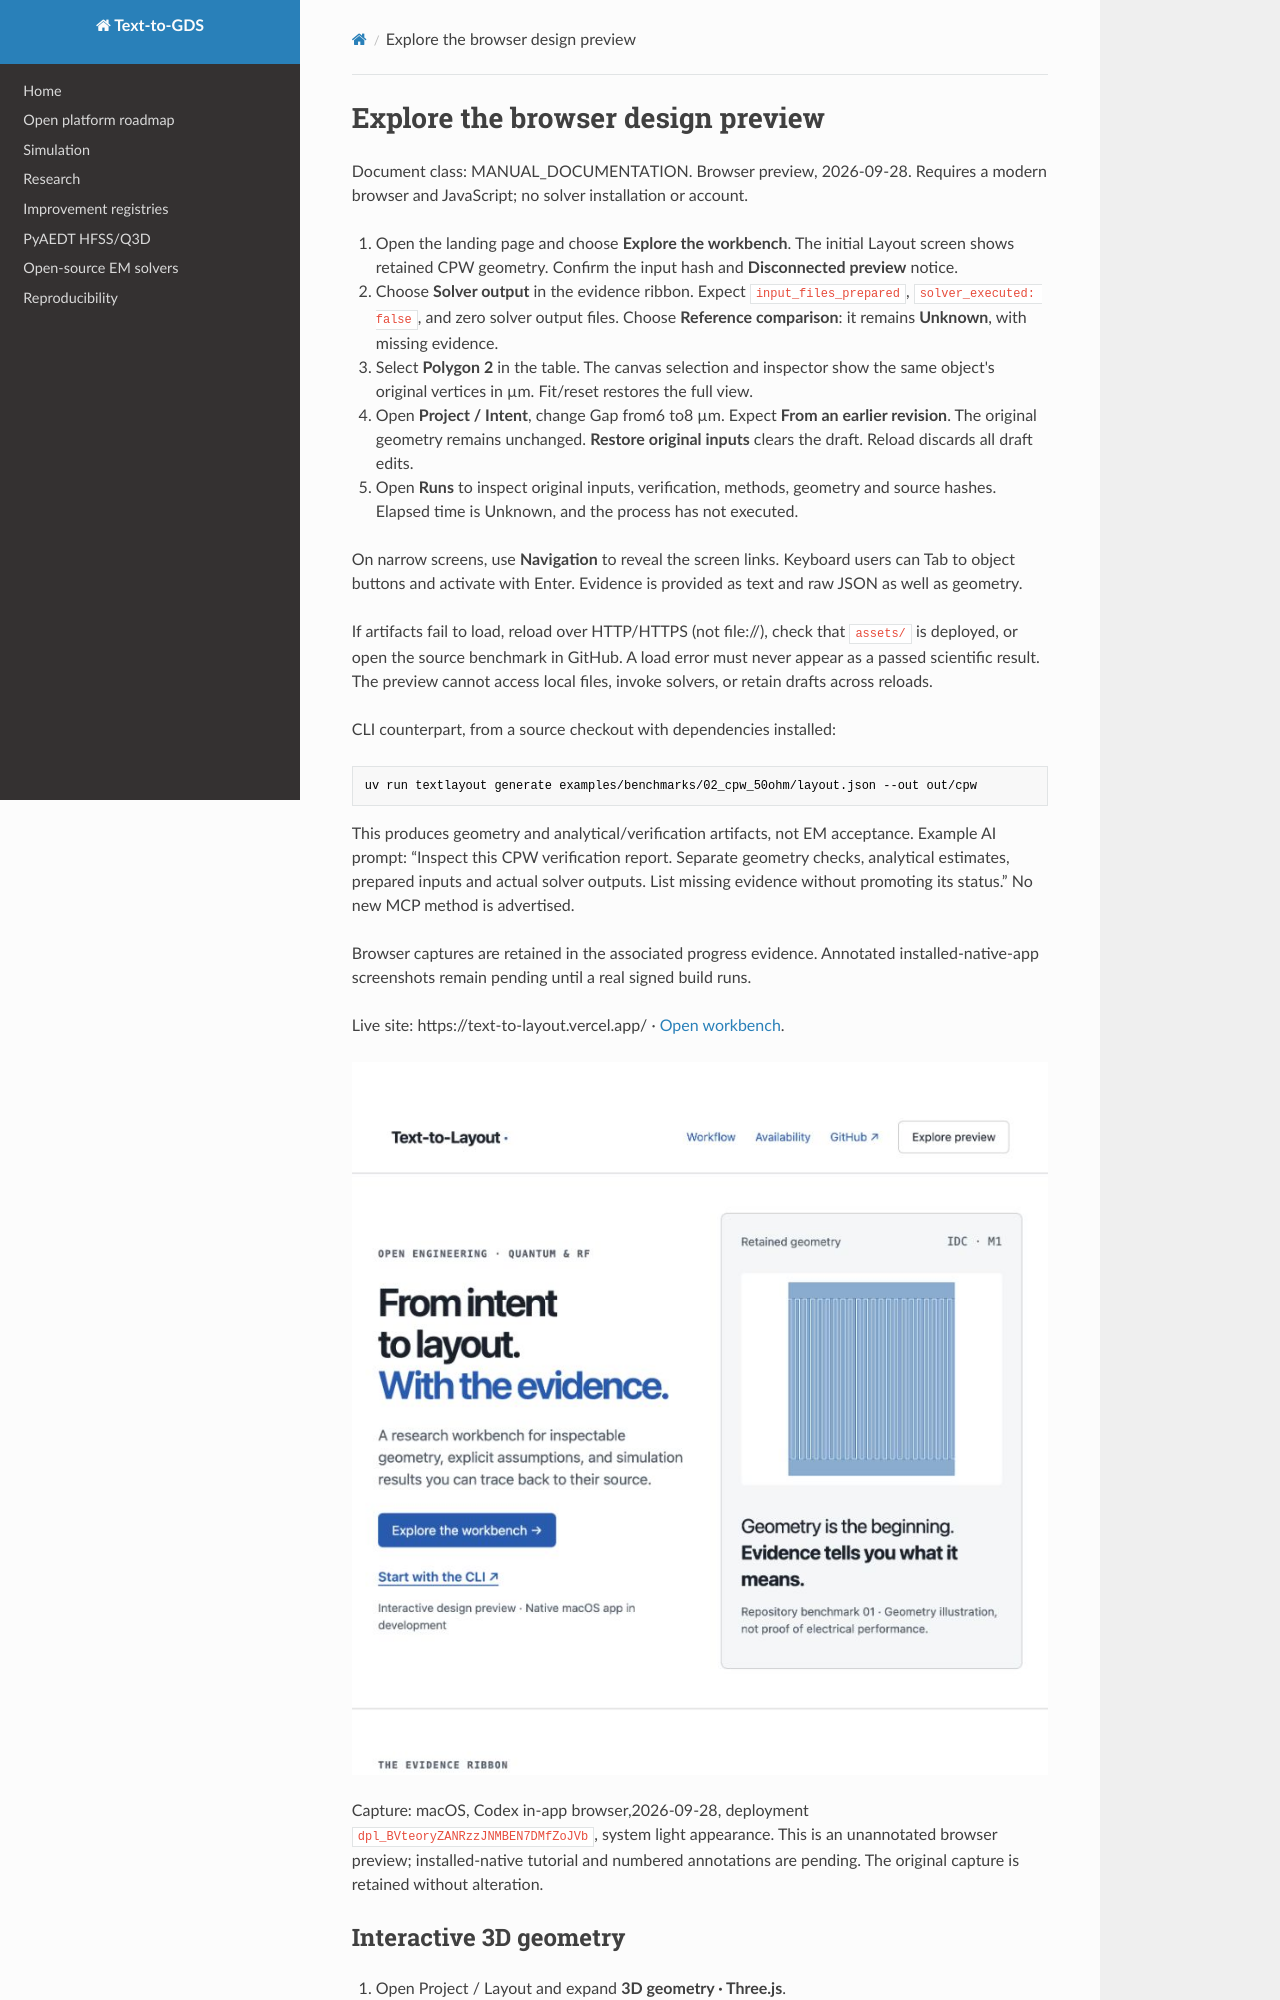

repository: JungluChen/Text-to-Layout · page: guidebook/web-preview/index.html · generator: mkdocs

# Explore the browser design preview

Document class: MANUAL_DOCUMENTATION. Browser preview, 2026-09-28.
Requires a modern browser and JavaScript; no solver installation or account.

1. Open the landing page and choose **Explore the workbench**. The initial
   Layout screen shows retained CPW geometry. Confirm the input hash and
   **Disconnected preview** notice.
2. Choose **Solver output** in the evidence ribbon. Expect
   `input_files_prepared`, `solver_executed: false`, and zero solver output files.
   Choose **Reference comparison**: it remains **Unknown**, with missing evidence.
3. Select **Polygon 2** in the table. The canvas selection and inspector show
   the same object's original vertices in µm. Fit/reset restores the full view.
4. Open **Project / Intent**, change Gap from6 to8 µm. Expect **From an earlier
   revision**. The original geometry remains unchanged. **Restore original
   inputs** clears the draft. Reload discards all draft edits.
5. Open **Runs** to inspect original inputs, verification, methods, geometry
   and source hashes. Elapsed time is Unknown, and the process has not executed.

On narrow screens, use **Navigation** to reveal the screen links. Keyboard
users can Tab to object buttons and activate with Enter. Evidence is provided
as text and raw JSON as well as geometry.

If artifacts fail to load, reload over HTTP/HTTPS (not file://), check that
`assets/` is deployed, or open the source benchmark in GitHub. A load error must
never appear as a passed scientific result. The preview cannot access local
files, invoke solvers, or retain drafts across reloads.

CLI counterpart, from a source checkout with dependencies installed:

```sh
uv run textlayout generate examples/benchmarks/02_cpw_50ohm/layout.json --out out/cpw
```

This produces geometry and analytical/verification artifacts, not EM acceptance.
Example AI prompt: “Inspect this CPW verification report. Separate geometry
checks, analytical estimates, prepared inputs and actual solver outputs. List
missing evidence without promoting its status.” No new MCP method is advertised.

Browser captures are retained in the associated progress evidence. Annotated
installed-native-app screenshots remain pending until a real signed build runs.

Live site: https://text-to-layout.vercel.app/ · [Open workbench](https://text-to-layout.vercel.app/app.html).

![Actual deployed landing preview; header links, geometry illustration and Explore the workbench action](../progress/evidence/2026-09-28-web/production-landing.png)

Capture: macOS, Codex in-app browser,2026-09-28, deployment
`dpl_BVteoryZANRzzJNMBEN7DMfZoJVb`, system light appearance. This is an
unannotated browser preview; installed-native tutorial and numbered annotations
are pending. The original capture is retained without alteration.
